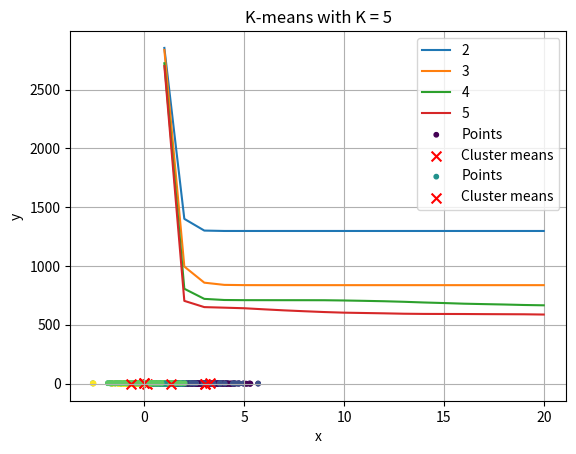

Python code for this plot:

# coding: utf-8

# In[1]:


import numpy as np
from numpy.linalg import cholesky  
import matplotlib.pyplot as plt


# In[100]:


# Generating data

np.random.seed(0)
mu1 = np.array([[0, 0]]) 
mu2 = np.array([[3, 0]]) 
mu3 = np.array([[0, 3]]) 
Sigma = np.array([[1, 0], [0, 1]])  
R = cholesky(Sigma)  
w = np.array([0.2, 0.5, 0.3])

def GeneratingData(n, mu1, mu2, mu3, Sigma, R, w):
    s1 = np.dot(np.random.randn(100, 2), R) + mu1
    s2 = np.dot(np.random.randn(250, 2), R) + mu2
    s3 = np.dot(np.random.randn(150, 2), R) + mu3
    
    return np.concatenate((s1,s2,s3), axis=0)

data = GeneratingData(500, mu1, mu2, mu3, Sigma, R, w)
data.shape


# In[129]:


# K-means
def K_Means(data, T, K):
    mu = []
    L = []
    minis = 0
    n = len(data)
    c = np.zeros(n)
    # randomly initialize the centroids
    np.random.seed(10)
    for i in range(K):        
        mu.append([np.random.random(), np.random.random()])
    mu = np.array(mu)
    for t in range(T):
    # Update the c type for each point
        for i in range(n):
            diff = mu - data[i]
            diff2 = diff * diff
            dist2 = np.sum(diff2, axis = 1)
            mini = dist2.min()
            minis += mini
            c[i] = np.where(dist2 == mini)[0][0]
        L.append(minis)
        minis = 0
        
    # Update the mu centroids
        for i in range(K):
            mu[i] = np.mean(data[c == i], axis = 0)
            
    return c, mu, L


# In[130]:


# Plot for part a
for i in range(2,6):
    #print(i)
    #sol.append(K_Means(data, 20, i)[2])
    plt.plot(range(1,21), K_Means(data, 20, i)[2], label = i)
#plt.plot(range(1,21), sol)
plt.grid("True")
plt.xlabel("Iteration times")
plt.ylabel("Objective function")
plt.title("K-means objective function evaluation with different K")
plt.legend()
plt.savefig("P1_a", dpi = 600)


# In[164]:


# Plots for part b
res3 = K_Means(data, 20, 3)

plt.scatter(data[:,0], data[:,1], c = res3[0], s = 10, label = "Points")
plt.scatter(res3[1][:,0], res3[1][:,1], c = 'r', marker = 'x', s = 50, label = "Cluster means")
plt.title("K-means with K = 3")
plt.xlabel("x")
plt.ylabel("y")
plt.legend()
plt.savefig("P1_b1", dpi = 600)


# In[165]:


res5 = K_Means(data, 20, 5)

plt.scatter(data[:,0], data[:,1], c = res5[0], s = 10, label = "Points")
plt.scatter(res5[1][:,0], res5[1][:,1], c = 'r', marker = 'x', s = 50, label = "Cluster means")
plt.title("K-means with K = 5")
plt.xlabel("x")
plt.ylabel("y")
plt.legend()
plt.savefig("P1_b2", dpi = 600)

